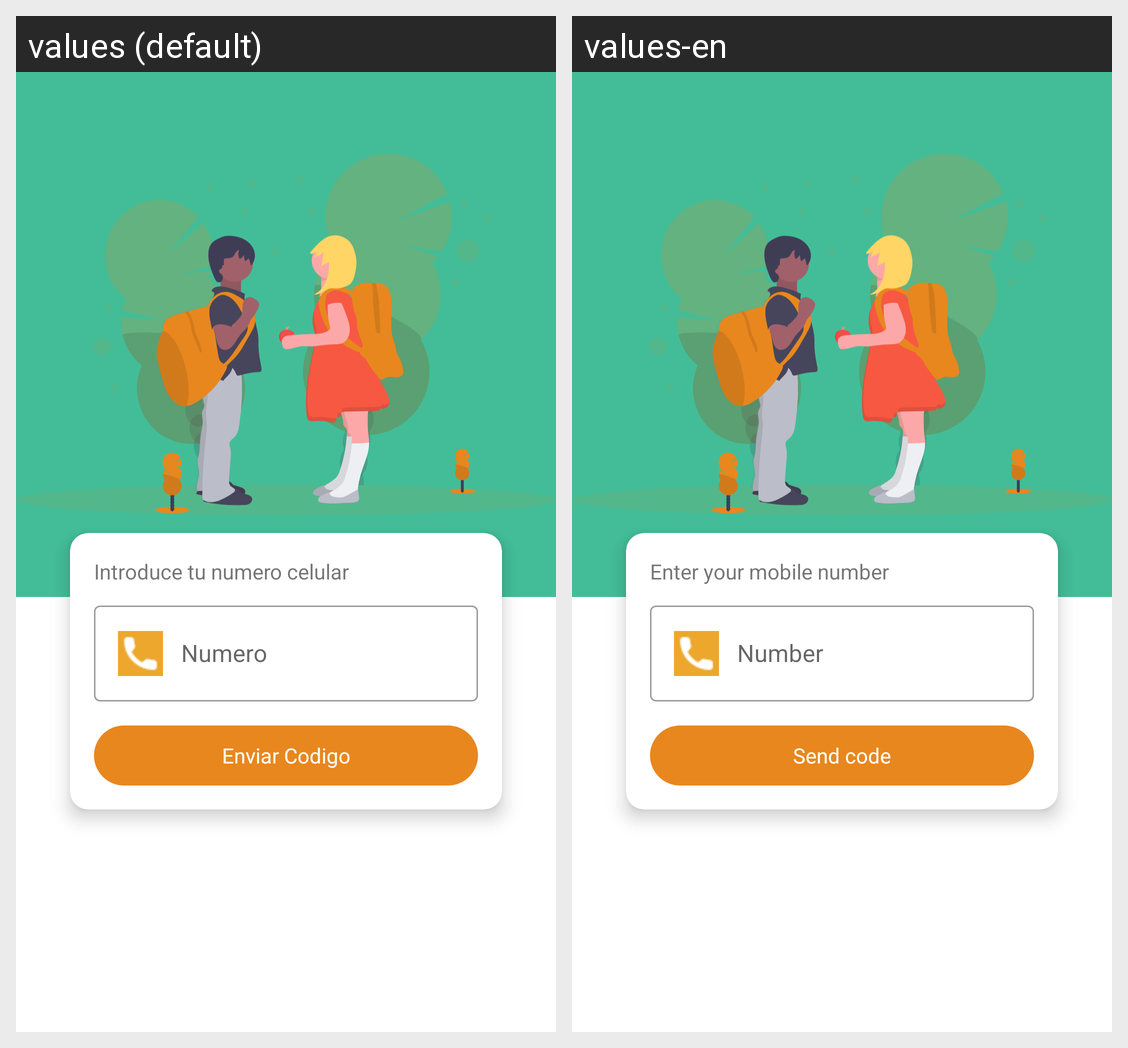

The Android screen above is rendered under two locales of the same app. Produce the string resources it draws, with the default and per-locale values.
Android screen res/layout/activity_login.xml rendered under 2 locales, left to right: values (default), values-en. Device: Nexus 5 (rendered at 1080×1920; each locale shown at half size, 540×960, under a caption strip naming it); theme Theme.ParcheUd.
Strings drawn on this screen, with the default value and each locale's value (text and hints the layout hard-codes, and strings that could not be matched under every locale, appear in the picture but are not listed):

IntroduceNum
  values: Introduce tu numero celular
  values-en: Enter your mobile number

numero
  values: Numero
  values-en: Number

EnviarCodigo
  values: Enviar Codigo
  values-en: Send code
